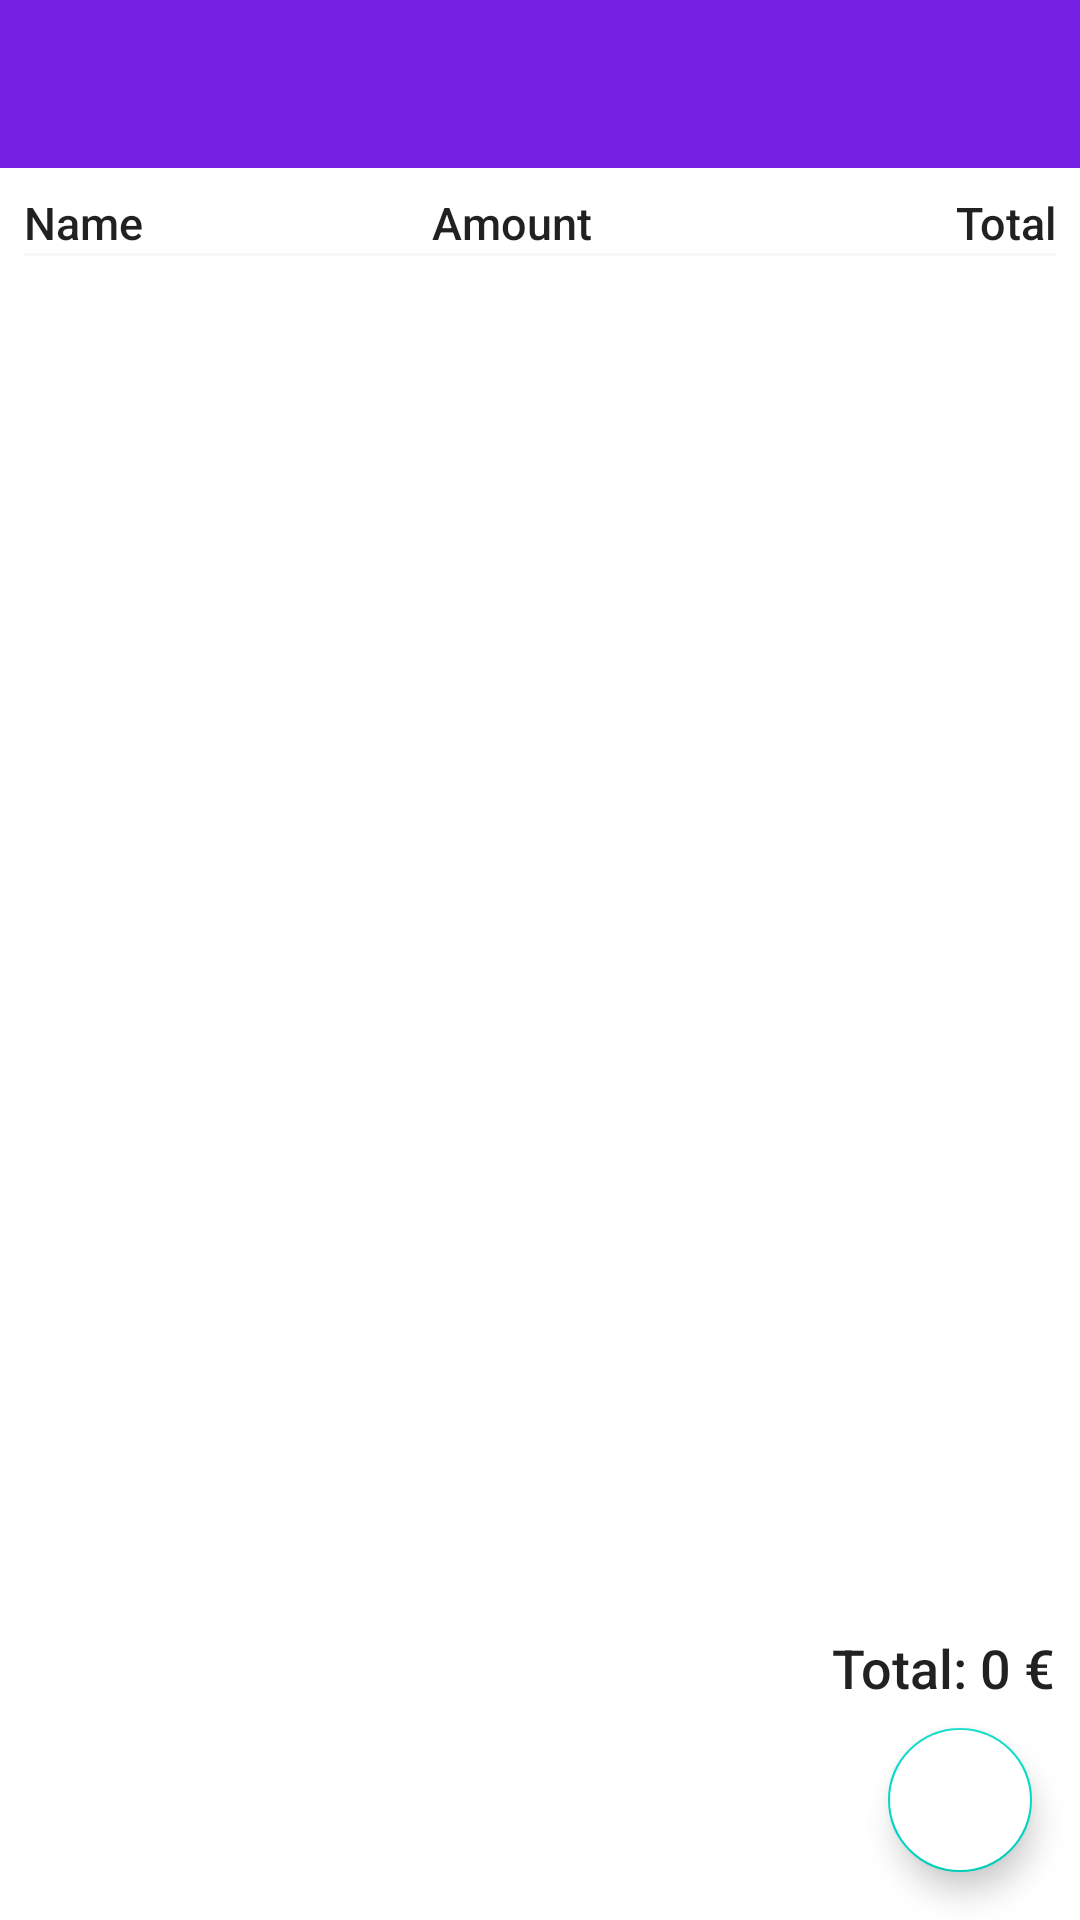

Write the Android layout XML for this screen, with the resource values it uses.
<!-- AndroidManifest.xml: application theme PurpleTheme -->
<!-- res/layout/activity_commands_saved.xml -->
<?xml version="1.0" encoding="utf-8"?>
<androidx.constraintlayout.widget.ConstraintLayout xmlns:android="http://schemas.android.com/apk/res/android"
    xmlns:app="http://schemas.android.com/apk/res-auto"
    xmlns:tools="http://schemas.android.com/tools"
    android:layout_width="match_parent"
    android:layout_height="match_parent"
    android:orientation="vertical">

    <include
        android:id="@+id/tb"
        layout="@layout/toolbar"
        android:layout_width="0dp"
        android:layout_height="wrap_content"
        app:layout_constraintEnd_toEndOf="parent"
        app:layout_constraintHorizontal_bias="1.0"
        app:layout_constraintStart_toStartOf="parent"
        app:layout_constraintTop_toTopOf="parent" />

    <androidx.constraintlayout.widget.ConstraintLayout
        android:id="@+id/clContainter"
        android:layout_width="0dp"
        android:layout_height="0dp"
        android:layout_marginStart="8dp"
        android:layout_marginTop="8dp"
        android:layout_marginEnd="8dp"
        android:layout_marginBottom="8dp"
        app:layout_constraintBottom_toTopOf="@+id/tvCommandTotal"
        app:layout_constraintEnd_toEndOf="parent"
        app:layout_constraintHorizontal_bias="0.0"
        app:layout_constraintStart_toStartOf="parent"
        app:layout_constraintTop_toBottomOf="@+id/tb">

        <androidx.constraintlayout.widget.Guideline
            android:id="@+id/guideline3"
            android:layout_width="wrap_content"
            android:layout_height="wrap_content"
            android:orientation="vertical"
            app:layout_constraintGuide_percent="0.55" />

        <TextView
            android:id="@+id/textView"
            style="@style/PurpleTheme.ItemTextViewMediumFont"
            android:layout_width="wrap_content"
            android:layout_height="wrap_content"
            android:text="@string/name"
            app:layout_constraintStart_toStartOf="parent"
            app:layout_constraintTop_toTopOf="parent" />

        <View
            android:id="@+id/vwSeparator"
            android:layout_width="match_parent"
            android:layout_height="1dp"
            android:background="@color/greyLight"
            android:visibility="visible"
            app:layout_constraintEnd_toEndOf="parent"
            app:layout_constraintStart_toStartOf="parent"
            app:layout_constraintTop_toBottomOf="@+id/textView2" />

        <TextView
            android:id="@+id/textView2"
            style="@style/PurpleTheme.ItemTextViewMediumFont"
            android:layout_width="wrap_content"
            android:layout_height="wrap_content"
            android:text="@string/amount"
            app:layout_constraintEnd_toStartOf="@+id/guideline3"
            app:layout_constraintTop_toTopOf="parent" />

        <TextView
            android:id="@+id/textView3"
            style="@style/PurpleTheme.ItemTextViewMediumFont"
            android:layout_width="wrap_content"
            android:layout_height="wrap_content"
            android:text="@string/total2"
            app:layout_constraintEnd_toEndOf="parent"
            app:layout_constraintTop_toTopOf="parent" />

        <androidx.core.widget.NestedScrollView
            android:id="@+id/nestedScrollView"
            android:layout_width="0dp"
            android:layout_height="0dp"
            android:fillViewport="true"
            app:layout_constraintBottom_toBottomOf="parent"
            app:layout_constraintEnd_toEndOf="parent"
            app:layout_constraintStart_toStartOf="parent"
            app:layout_constraintTop_toBottomOf="@+id/vwSeparator">

            <androidx.recyclerview.widget.RecyclerView
                android:id="@+id/rvProductValueList"
                android:layout_width="match_parent"
                android:layout_height="wrap_content">

            </androidx.recyclerview.widget.RecyclerView>
        </androidx.core.widget.NestedScrollView>

    </androidx.constraintlayout.widget.ConstraintLayout>

    <TextView
        android:id="@+id/tvCommandTotal"
        style="@style/PurpleTheme.ItemTextViewMediumFontHigher"
        android:layout_width="wrap_content"
        android:layout_height="wrap_content"
        android:layout_marginEnd="8dp"
        android:layout_marginBottom="8dp"
        android:text="@string/totalCom"
        app:layout_constraintBottom_toTopOf="@+id/fabF"
        app:layout_constraintEnd_toEndOf="parent" />

    <com.google.android.material.floatingactionbutton.FloatingActionButton
        android:id="@+id/fabF"
        android:layout_width="48dp"
        android:layout_height="48dp"
        android:layout_marginEnd="16dp"
        android:layout_marginBottom="16dp"
        android:backgroundTint="@color/white"
        app:layout_constraintBottom_toBottomOf="parent"
        app:layout_constraintEnd_toEndOf="parent" />
</androidx.constraintlayout.widget.ConstraintLayout>
<!-- res/layout/toolbar.xml (included above) -->
<?xml version="1.0" encoding="utf-8"?>
<androidx.appcompat.widget.Toolbar xmlns:android="http://schemas.android.com/apk/res/android"
    xmlns:app="http://schemas.android.com/apk/res-auto"
    android:layout_width="match_parent"
    android:layout_height="wrap_content"
    android:background="?attr/colorPrimary"
    android:minHeight="?attr/actionBarSize"
    android:theme="@style/ThemeOverlay.AppCompat.Dark.ActionBar"
    app:popupTheme="@style/ThemeOverlay.AppCompat.Light">

</androidx.appcompat.widget.Toolbar>
<!-- resources referenced by this layout -->
<resources>
  <color name="greyLight">#BFF7F5F5</color>
  <color name="white">#FFFFFF</color>
  <string name="amount">Amount</string>
  <string name="name">Name</string>
  <string name="total2">Total</string>
  <string name="totalCom">Total: 0 €</string>
  <style name="PurpleTheme.ItemTextViewMediumFont">
          <item name="android:fontFamily">sans-serif-medium</item>
      </style>
  <style name="PurpleTheme.ItemTextViewMediumFontHigher">
          <item name="android:textSize">18sp</item>
          <item name="android:fontFamily">sans-serif-medium</item>
      </style>
  <style name="PurpleTheme" parent="Theme.MaterialComponents.Light.NoActionBar">
          <item name="colorPrimary">@color/colorPrimary</item>
          <item name="colorPrimaryDark">@color/colorPrimaryDark</item>
          <item name="colorAccent">@color/colorAccent</item>
          <item name="android:buttonStyle">@style/PurpleTheme.Button</item>
          <item name="textInputStyle">@style/PurpleTheme.TextInputLayout</item>
          <item name="android:fontFamily">sans-serif</item>
          <item name="android:textSize">15sp</item>
          <item name="windowActionModeOverlay">true</item>
          <item name="actionModeStyle">@style/PurpleTheme.Actionmode</item>
      </style>
  <color name="colorPrimary">#7620E4</color>
  <color name="colorPrimaryDark">#5B26A5</color>
  <color name="colorAccent">#1BACD8</color>
  <style name="PurpleTheme.Button">
          <item name="android:background">@drawable/button_background</item>
          <item name="android:fontFamily">sans-serif-medium</item>
          <item name="android:textSize">17sp</item>
          <item name="android:textColor">@color/white</item>
      </style>
  <style name="PurpleTheme.TextInputLayout" parent="Widget.MaterialComponents.TextInputLayout.OutlinedBox">
          <item name="android:textColor">@color/white</item>
          <item name="android:textColorHint">@color/grey</item>
          <item name="errorTextColor">@color/orange</item>
          <item name="boxStrokeColor">@color/gradientEnd</item>
          <item name="boxCornerRadiusBottomEnd">20dp</item>
          <item name="boxCornerRadiusBottomStart">5dp</item>
          <item name="boxCornerRadiusTopEnd">5dp</item>
          <item name="boxCornerRadiusTopStart">20dp</item>
      </style>
  <style name="PurpleTheme.Actionmode" parent="@style/Widget.AppCompat.ActionMode">
          <item name="background">@color/darkPurple</item>
      </style>
  <!-- drawable button_background (drawable) -->
  <shape xmlns:android="http://schemas.android.com/apk/res/android"
      android:shape="rectangle">
  
      <corners
          android:bottomLeftRadius="20dp"
          android:bottomRightRadius="20dp"
          android:topLeftRadius="20dp"
          android:topRightRadius="20dp" />
  
      <stroke
          android:width="1dp"
          android:color="@color/white" />
  </shape>
  <color name="grey">#8FDFDADA</color>
  <color name="orange">#FF9800</color>
  <color name="gradientEnd">#7E23D8</color>
  <color name="darkPurple">#62498A</color>
</resources>
